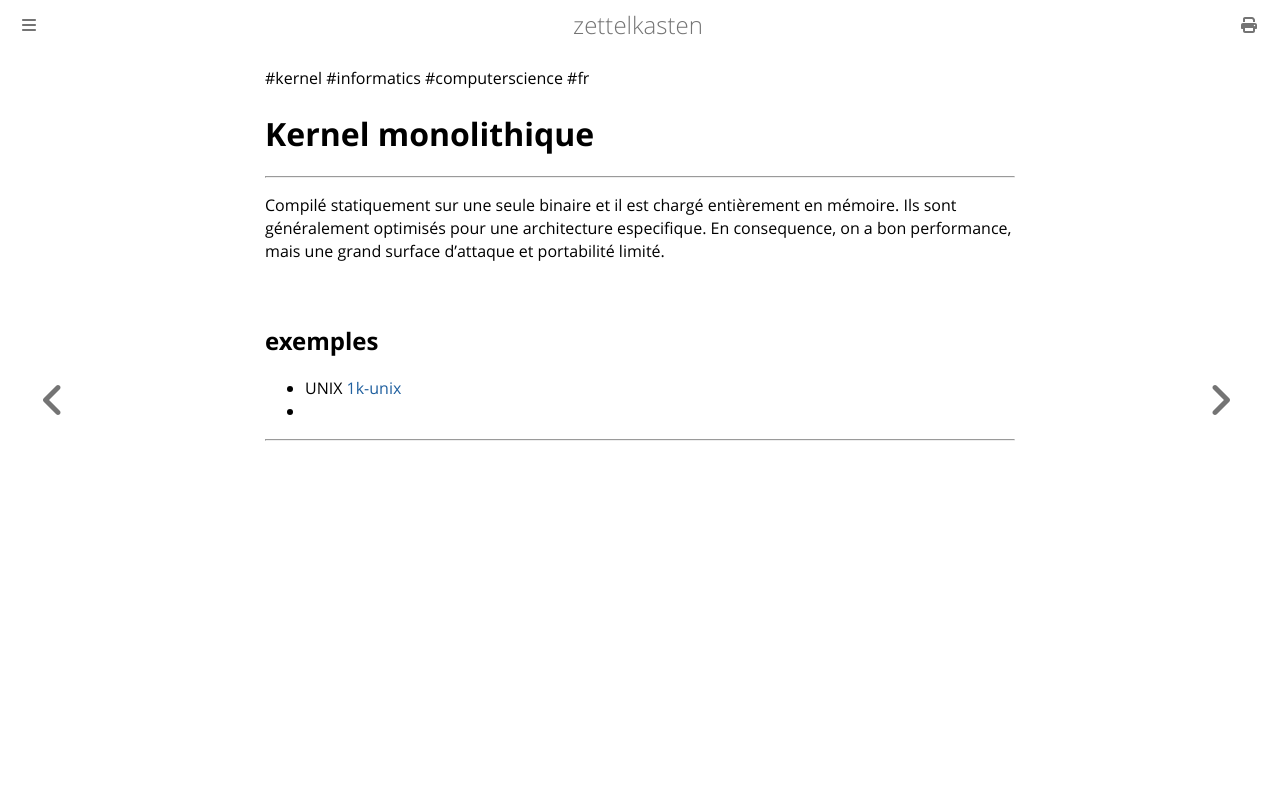

repository: aliasgwynplaine/z · page: 1d2-kernel-monolithique.html · generator: mdbook

#kernel #informatics #computerscience #fr
# Kernel monolithique
---
Compilé statiquement sur une seule binaire et il est chargé entièrement en mémoire. Ils sont généralement optimisés pour une architecture especifique. En consequence, on a bon performance, mais une grand surface d'attaque et portabilité limité. 

## exemples
+ UNIX [1k-unix](1k-unix.md)
+ 


---
